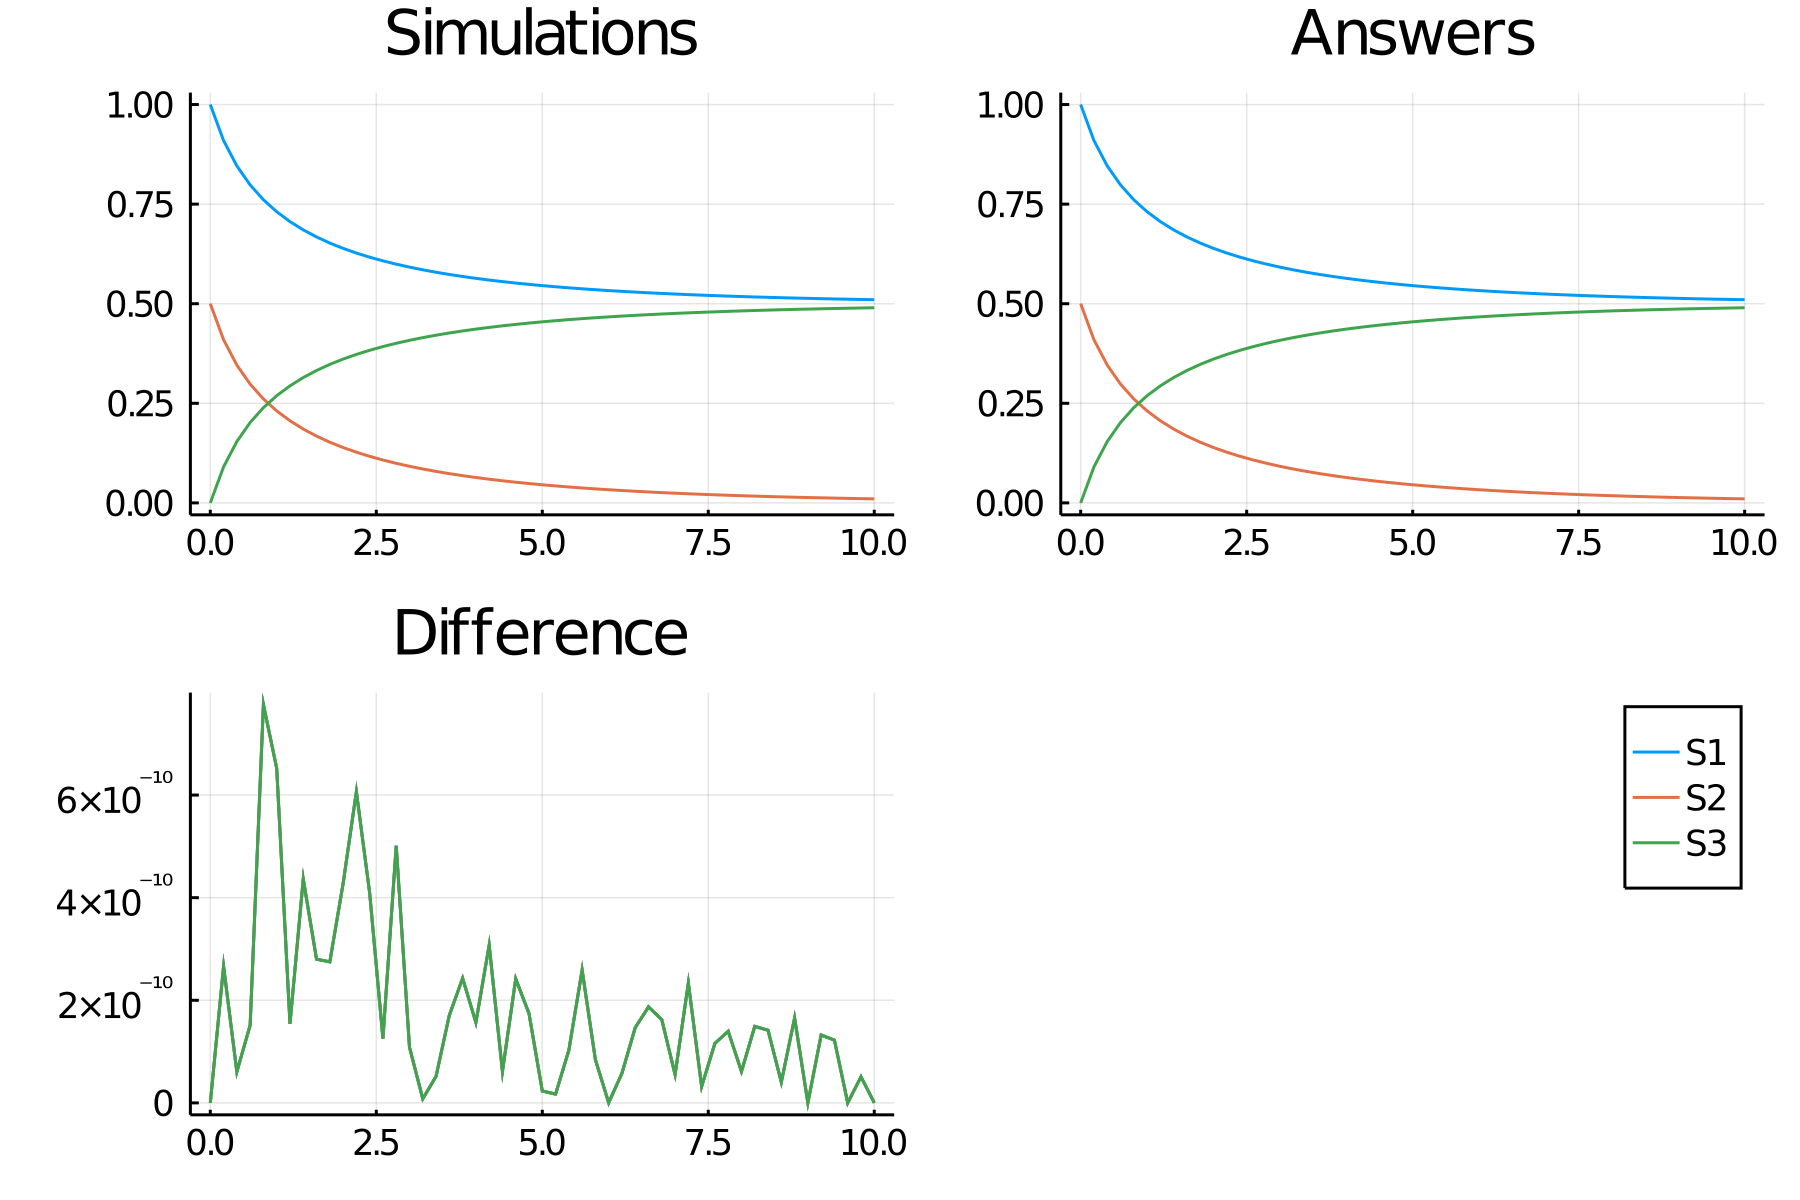

Data behind this chart, as committed beside it:
time, S1_, S2_, S3_
0.0, 1.0, 0.5, 0.0
0.2, 0.9096, 0.4096, 0.09042
0.4, 0.8459, 0.3459, 0.1541
0.6, 0.7982, 0.2982, 0.2018
0.8, 0.761, 0.261, 0.239
1.0, 0.7309, 0.2309, 0.2691
1.2, 0.7062, 0.2062, 0.2938
1.4, 0.6853, 0.1853, 0.3147
1.6, 0.6676, 0.1676, 0.3324
1.8, 0.6523, 0.1523, 0.3477
2.0, 0.639, 0.139, 0.361
2.2, 0.6272, 0.1272, 0.3728
2.4, 0.6169, 0.1169, 0.3831
2.6, 0.6076, 0.1076, 0.3924
2.8, 0.5993, 0.09932, 0.4007
3.0, 0.5919, 0.09187, 0.4081
3.2, 0.5851, 0.08513, 0.4149
3.4, 0.579, 0.07902, 0.421
3.6, 0.5735, 0.07345, 0.4265
3.8, 0.5684, 0.06837, 0.4316
4.0, 0.5637, 0.06372, 0.4363
4.2, 0.5594, 0.05945, 0.4406
4.4, 0.5555, 0.05552, 0.4445
4.6, 0.5519, 0.0519, 0.4481
4.8, 0.5486, 0.04855, 0.4514
5.0, 0.5455, 0.04546, 0.4545
5.2, 0.5426, 0.04259, 0.4574
5.4, 0.5399, 0.03994, 0.4601
5.6, 0.5375, 0.03747, 0.4625
5.8, 0.5352, 0.03517, 0.4648
6.0, 0.533, 0.03303, 0.467
6.2, 0.531, 0.03104, 0.469
6.4, 0.5292, 0.02917, 0.4708
6.6, 0.5274, 0.02744, 0.4726
6.8, 0.5258, 0.02581, 0.4742
7.0, 0.5243, 0.02429, 0.4757
7.2, 0.5229, 0.02287, 0.4771
7.4, 0.5215, 0.02154, 0.4785
7.6, 0.5203, 0.02029, 0.4797
7.8, 0.5191, 0.01912, 0.4809
8.0, 0.518, 0.01802, 0.482
8.2, 0.517, 0.01699, 0.483
8.4, 0.516, 0.01602, 0.484
8.6, 0.5151, 0.01511, 0.4849
8.8, 0.5143, 0.01426, 0.4857
9.0, 0.5135, 0.01345, 0.4865
9.2, 0.5127, 0.0127, 0.4873
9.4, 0.512, 0.01198, 0.488
9.6, 0.5113, 0.01131, 0.4887
9.8, 0.5107, 0.01068, 0.4893
10.0, 0.5101, 0.01009, 0.4899
